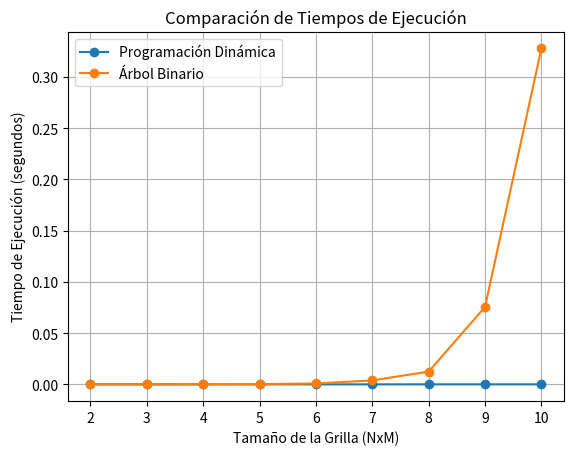

This figure's Python source:
import time
import matplotlib.pyplot as plt

#funcion del decorador para medir el tiempo
def decorador_tiempo(funcion):
    def decorador(*args, **kwargs):
        inicio_tiempo = time.time()
        resultado = funcion(*args, **kwargs)
        fin_tiempo = time.time()
        tiempo_transcurrido = fin_tiempo - inicio_tiempo
        return tiempo_transcurrido, resultado
    return decorador

#clase con solucion programacion dinamica
class CaminosPCBDinamica:
    def __init__(self, filas, columnas):
        self.filas = filas
        self.columnas = columnas

    @decorador_tiempo
    def contar_caminos(self):
        dp = [[0] * self.columnas for x in range(self.filas)]
        for i in range(self.filas):
            dp[i][0] = 1
        for j in range(self.columnas):
            dp[0][j] = 1 #se inicia la primera fila y columna con 1 como "caso base"
        for i in range(1, self.filas):
            for j in range(1, self.columnas):
                dp[i][j] = dp[i - 1][j] + dp[i][j - 1] #se va llenando la tabla con recurrencia
        return dp[-1][-1] #entrega el numero de caminos



#clase con solucion arboles binarios
class CaminosPCBBinario:
    class Nodo:
        def __init__(self, fila, columna):
            self.fila = fila
            self.columna = columna
            self.izquierda = None #moverse para abajo
            self.derecha = None #moverse a la derecha

    def __init__(self, filas, columnas):
        self.filas = filas
        self.columnas = columnas

    @decorador_tiempo
    def contar_caminos(self, nodo):
        if nodo.fila == self.filas - 1 and nodo.columna == self.columnas - 1:
            return 1 #caso base, si ya se llego a la esquina derecha
        if nodo.fila >= self.filas or nodo.columna >= self.columnas:
            return 0 #caso en el que quede afuera de la PCB
        if nodo.izquierda is None:
            nodo.izquierda = self.Nodo(nodo.fila + 1, nodo.columna)
        if nodo.derecha is None:
            nodo.derecha = self.Nodo(nodo.fila, nodo.columna + 1)
        return self.contar_caminos(nodo.izquierda) + self.contar_caminos(nodo.derecha) #cuenta los caminos en los arboles y subarboles



#funcion que genera los tiempos de ejecucion de ambos metodos
def generar_tiempos_ejecucion():
    tiempos_dinamica = []
    tiempos_binario = []
    tamaños = range(2, 11) #aqui se eligen los tamaños de la grilla (esta es desde una 2x2 hasta una 10x10)

    for tamaño in tamaños:
        pcb_dinamica = CaminosPCBDinamica(tamaño, tamaño) #sol dinamica
        dinamica_con_tiempo = decorador_tiempo(pcb_dinamica.contar_caminos)
        tiempo_dinamica, _ = dinamica_con_tiempo()
        tiempos_dinamica.append(tiempo_dinamica)

        pcb_binario = CaminosPCBBinario(tamaño, tamaño) #sol arbol binario
        nodo_raiz = pcb_binario.Nodo(0, 0)
        binario_con_tiempo = decorador_tiempo(pcb_binario.contar_caminos)
        tiempo_binario, _ = binario_con_tiempo(nodo_raiz)
        tiempos_binario.append(tiempo_binario)

    return tamaños, tiempos_dinamica, tiempos_binario


#funcion para generar los graficos 
def graficar_tiempos_ejecucion(tamaños, tiempos_dinamica, tiempos_binario):
    plt.plot(tamaños, tiempos_dinamica, label="Programación Dinámica", marker='o')
    plt.plot(tamaños, tiempos_binario, label="Árbol Binario", marker='o')
    plt.xlabel("Tamaño de la Grilla (NxM)")
    plt.ylabel("Tiempo de Ejecución (segundos)")
    plt.title("Comparación de Tiempos de Ejecución")
    plt.legend()
    plt.grid(True)
    plt.show()


tamaños, tiempos_dinamica, tiempos_binario = generar_tiempos_ejecucion()
graficar_tiempos_ejecucion(tamaños, tiempos_dinamica, tiempos_binario)
